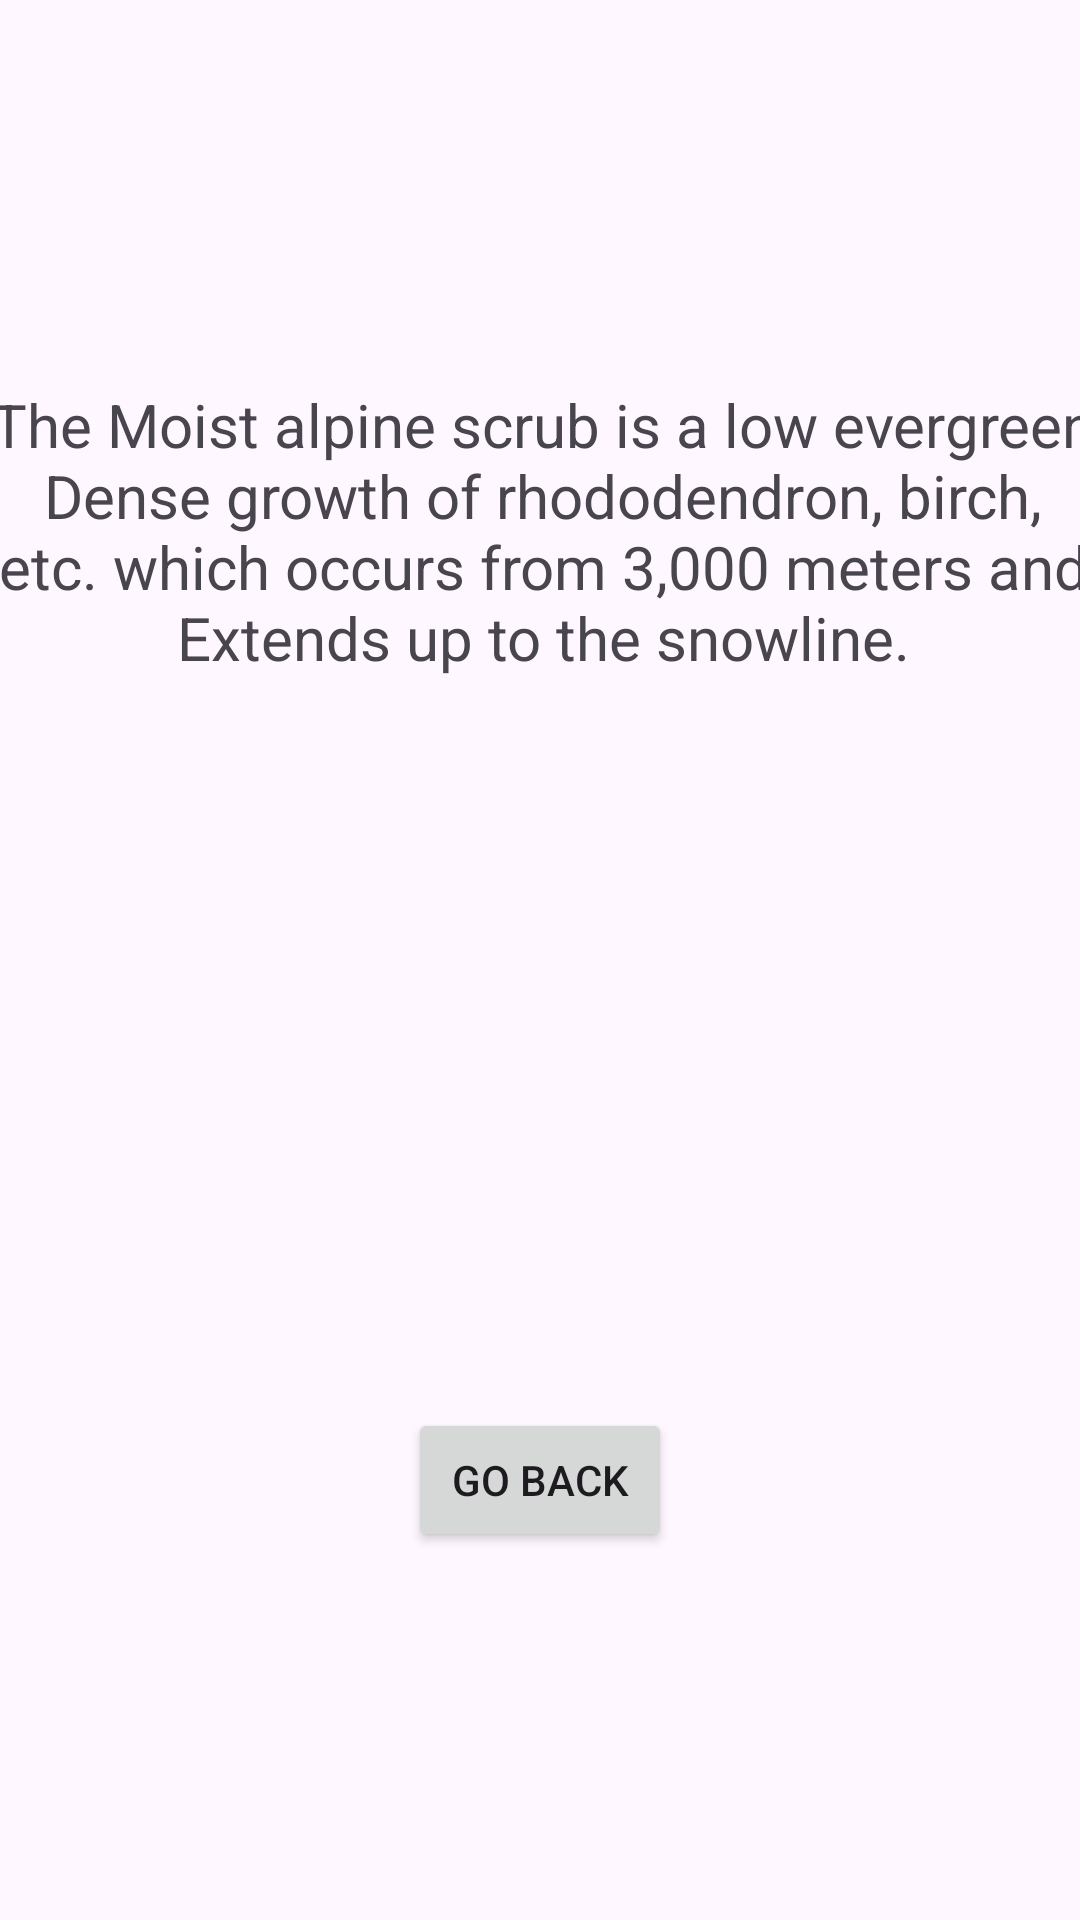

Android layout source for this screen:
<!-- AndroidManifest.xml: application theme Theme.Tre -->
<!-- res/layout/activity_moist_alpine.xml -->
<?xml version="1.0" encoding="utf-8"?>
<androidx.constraintlayout.widget.ConstraintLayout xmlns:android="http://schemas.android.com/apk/res/android"
    xmlns:app="http://schemas.android.com/apk/res-auto"
    xmlns:tools="http://schemas.android.com/tools"
    android:layout_width="match_parent"
    android:layout_height="match_parent"
    tools:context=".moistAlpine">

    <TextView
        android:id="@+id/textView15"
        android:layout_width="388dp"
        android:layout_height="146dp"
        android:text="The Moist alpine scrub is a low evergreen Dense growth of rhododendron, birch, etc. which occurs from 3,000 meters and Extends up to the snowline."
        android:textAlignment="center"
        android:textSize="20sp"
        app:layout_constraintBottom_toBottomOf="parent"
        app:layout_constraintEnd_toEndOf="parent"
        app:layout_constraintHorizontal_bias="0.478"
        app:layout_constraintStart_toStartOf="parent"
        app:layout_constraintTop_toTopOf="parent"
        app:layout_constraintVertical_bias="0.259" />


    <Button
        android:id="@+id/button16"
        android:layout_width="wrap_content"
        android:layout_height="wrap_content"
        android:text="Go Back"
        app:layout_constraintBottom_toBottomOf="parent"
        app:layout_constraintEnd_toEndOf="parent"
        app:layout_constraintStart_toStartOf="parent"
        app:layout_constraintTop_toTopOf="parent"
        app:layout_constraintVertical_bias="0.793" />
</androidx.constraintlayout.widget.ConstraintLayout>
<!-- resources referenced by this layout -->
<resources>
  <style name="Theme.Tre" parent="Base.Theme.Tre" />
  <style name="Base.Theme.Tre" parent="Theme.Material3.DayNight.NoActionBar">
          
          
      </style>
</resources>
